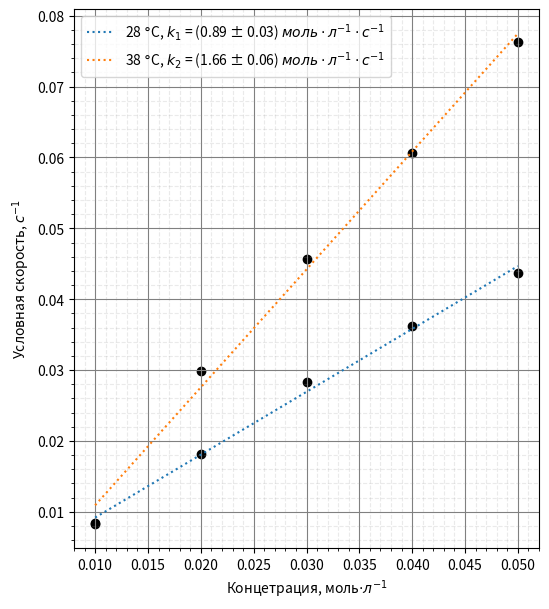
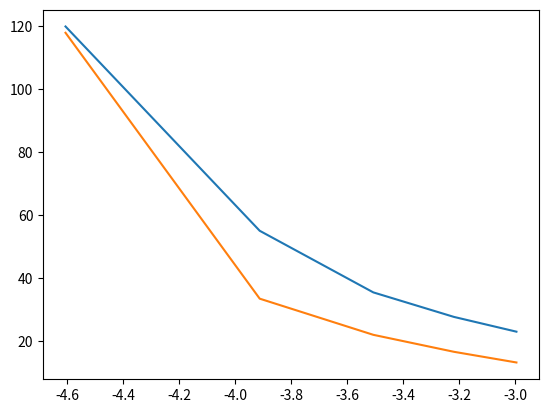
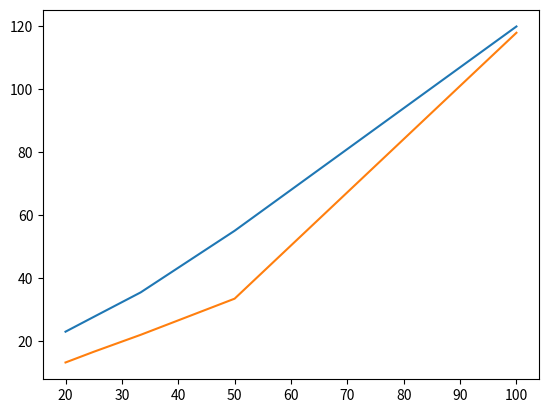
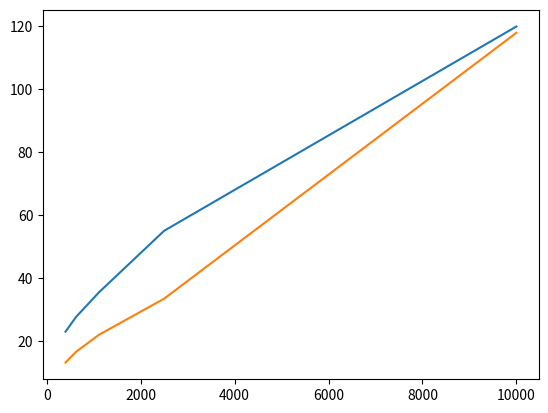

Write Python code to recreate these figures, in order.
import numpy as np
import matplotlib.pyplot as plt
import math
import statistics as st
C = np.array([x*0.01 for x in range(1, 6)])
tau1 = np.array([120, 55, 35.4, 27.6, 22.9])
tau2 = np.array([118, 33.4, 21.9, 16.5, 13.1])
v1 = np.array([1/x for x in tau1])
v2 = np.array([1/x for x in tau2])
fig, ax = plt.subplots(figsize=(6, 7))
ax.set_xlabel('Концетрация, моль$\\cdot л^{-1}$')
ax.set_ylabel('Условная скорость, $c^{-1}$')
# ax.legend()
plt.grid(True, which='major', color='grey', linestyle='-')
plt.grid(True, which='minor', color='#999999', linestyle='dashed', alpha=0.2)
plt.minorticks_on()
ax.scatter(C, v1, c='black')
ax.scatter(C, v2, c='black')
coefs1 = np.polyfit(C, v1, 1)
coefs2 = np.polyfit(C, v2, 1)
p1 = np.poly1d(coefs1)
p2 = np.poly1d(coefs2)
k1 = coefs1[0]
k2 = coefs2[0]
sigma_k1 = 1 / math.sqrt(4) * math.sqrt(
        abs((st.mean(v1 ** 2) - (st.mean(v1)) ** 2) / (st.mean(C ** 2) - (st.mean(C)) ** 2) - k1 ** 2))
sigma_k2 = 1 / math.sqrt(4) * math.sqrt(
        abs((st.mean(v2 ** 2) - (st.mean(v2)) ** 2) / (st.mean(C ** 2) - (st.mean(C)) ** 2) - k2 ** 2))
ax.plot(C, p1(C), linestyle=':', label="28 $\\degree$C, $k_1$ = " + '(' + str(round(k1, 2)) + ' ' + u"\u00B1" + ' ' + str(round(sigma_k1, 2)) + ') ' + '$моль \\cdot л^{-1} \\cdot c^{-1}$')
ax.plot(C, p2(C), linestyle=':', label="38 $\\degree$C, $k_2$ = " + '(' + str(round(k2, 2)) + ' ' + u"\u00B1" + ' ' + str(round(sigma_k2, 2)) + ') ' + '$моль \\cdot л^{-1} \\cdot c^{-1}$')
ax.legend()
sigma = k2/k1 * math.sqrt((sigma_k1/k1)**2 + (sigma_k2/k2)**2)
print(k1, k2, k2/k1, sigma)
print(v1, v2)
plt.savefig('2.png')
T1 = 28 + 273
T2 = 38 + 273
R = 8.314
Ea = math.log(k2/k1) * R * T1 * T2 /(T2 - T1)
print(Ea, Ea * sigma/(k2/k1))
a1 = math.exp(-Ea/(R*T1))
a2 = math.exp(-Ea/(R*T2))
print(a1)
print(a2)
print(k1 / a1)
print(k2 / a2)
fig, ax = plt.subplots()
lnC = [math.log(x) for x in C]
ax.plot(lnC, tau1)
ax.plot(lnC, tau2)

fig, ax = plt.subplots()
lnC = [1/x for x in C]
ax.plot(lnC, tau1)
ax.plot(lnC, tau2)

fig, ax = plt.subplots()
lnC = [1/x**2 for x in C]
ax.plot(lnC, tau1)
ax.plot(lnC, tau2)

plt.show()
